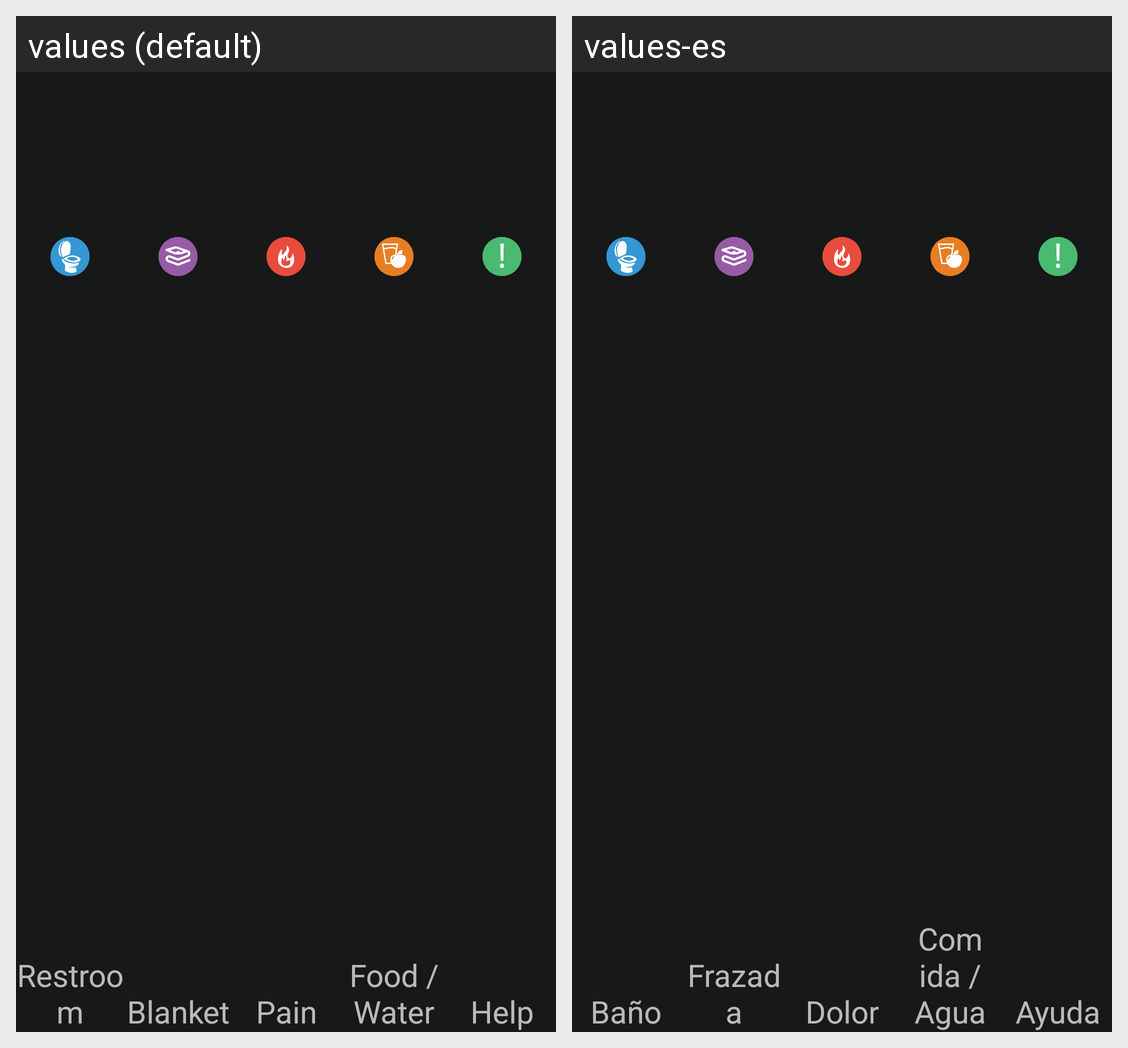

The Android screen above is rendered under two locales of the same app. Produce the string resources it draws, with the default and per-locale values.
Android screen res/layout/fragment_call_bells.xml rendered under 2 locales, left to right: values (default), values-es. Device: Nexus 5 (rendered at 1080×1920; each locale shown at half size, 540×960, under a caption strip naming it); theme Bea_Theme.
Strings drawn on this screen, with the default value and each locale's value (text and hints the layout hard-codes, and strings that could not be matched under every locale, appear in the picture but are not listed):

restroom
  values: Restroom
  values-es: Baño

blanket
  values: Blanket
  values-es: Frazada

pain
  values: Pain
  values-es: Dolor

food_water
  values: Food / Water
  values-es: Comida / Agua

help
  values: Help
  values-es: Ayuda
